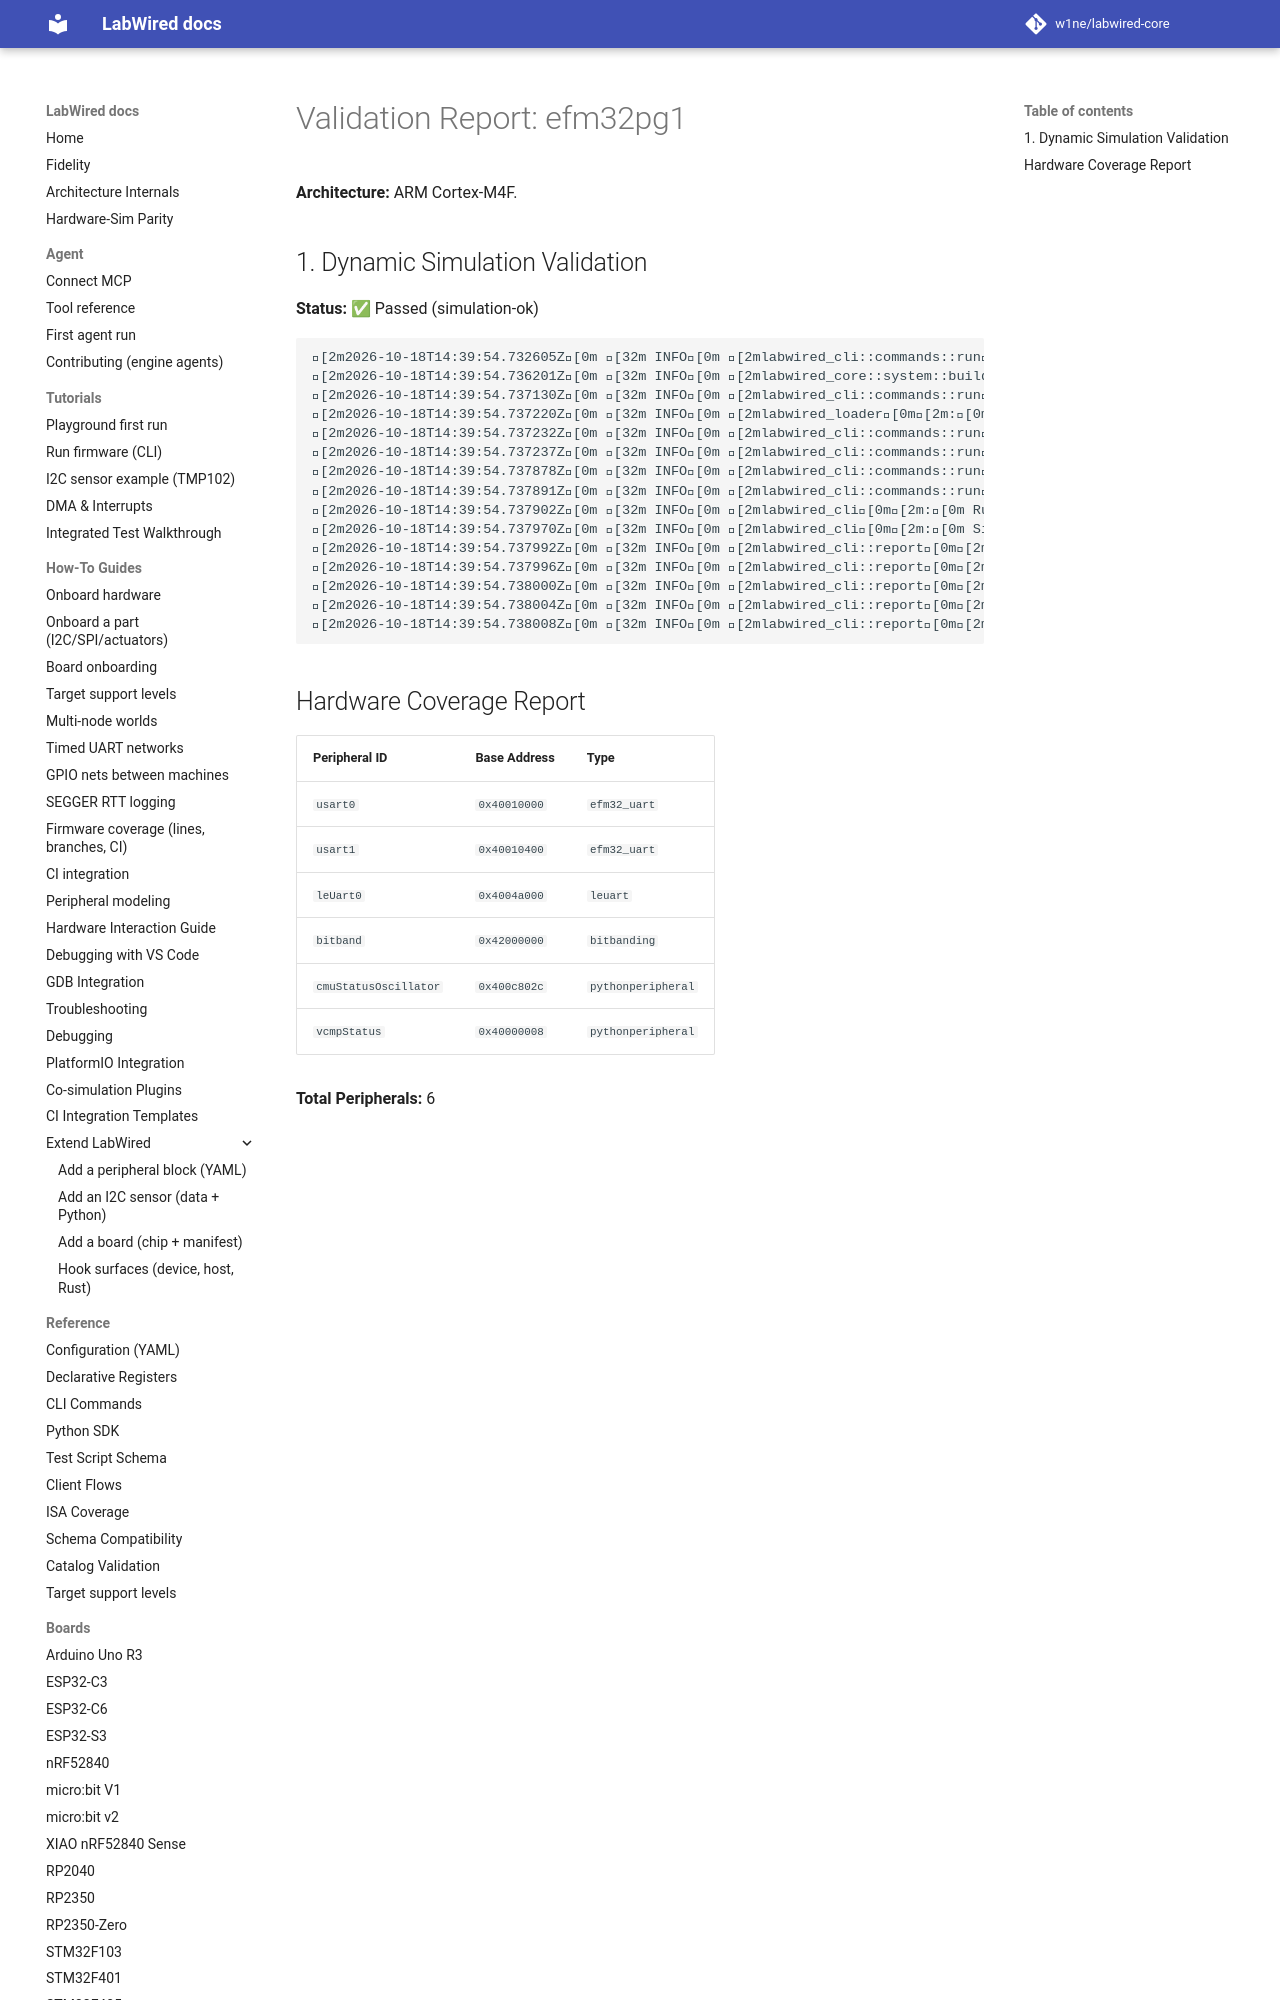

repository: MbedLabs/labwired-core · page: boards/efm32pg1/index.html · generator: mkdocs

# Validation Report: efm32pg1

**Architecture:** ARM Cortex-M4F.

## 1. Dynamic Simulation Validation
**Status:** ✅ Passed (simulation-ok)

```text
[2m2026-10-18T14:39:54.732605Z[0m [32m INFO[0m [2mlabwired_cli::commands::run[0m[2m:[0m Starting LabWired Simulator
[2m2026-10-18T14:39:54.736201Z[0m [32m INFO[0m [2mlabwired_core::system::builder[0m[2m:[0m Loading chip descriptor: ../../chips/onboarding/efm32pg1.yaml
[2m2026-10-18T14:39:54.737130Z[0m [32m INFO[0m [2mlabwired_cli::commands::run[0m[2m:[0m Loading firmware: "/home/andrii/Projects/labwired-renode/core/tests/fixtures/uart-ok-thumbv7m.elf"
[2m2026-10-18T14:39:54.737220Z[0m [32m INFO[0m [2mlabwired_loader[0m[2m:[0m ELF Entry Point: 0x401
[2m2026-10-18T14:39:54.737232Z[0m [32m INFO[0m [2mlabwired_cli::commands::run[0m[2m:[0m Firmware Loaded Successfully!
[2m2026-10-18T14:39:54.737237Z[0m [32m INFO[0m [2mlabwired_cli::commands::run[0m[2m:[0m Entry Point: 0x401
[2m2026-10-18T14:39:54.737878Z[0m [32m INFO[0m [2mlabwired_cli::commands::run[0m[2m:[0m Starting Simulation (ARM
